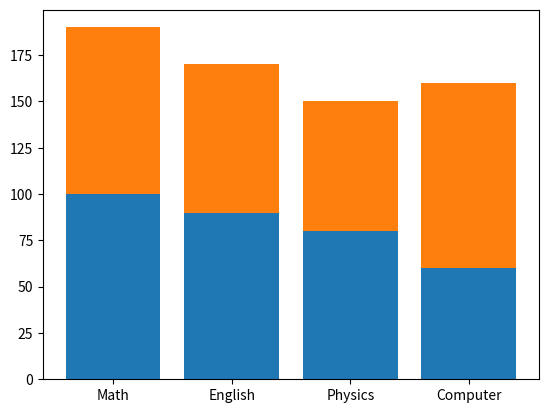

Write the Python code that produced this figure.
import matplotlib.pyplot as plt

data1 = [100, 90, 80, 60]
data2 = [90, 80, 70, 100]
labels = ['Math', 'English', 'Physics', 'Computer']
names = ['Bill', 'Mary']

fig, ax = plt.subplots()


ax.bar(labels,data1)
ax.bar(labels,data2,bottom = data1)

fig.savefig('A10.png')
